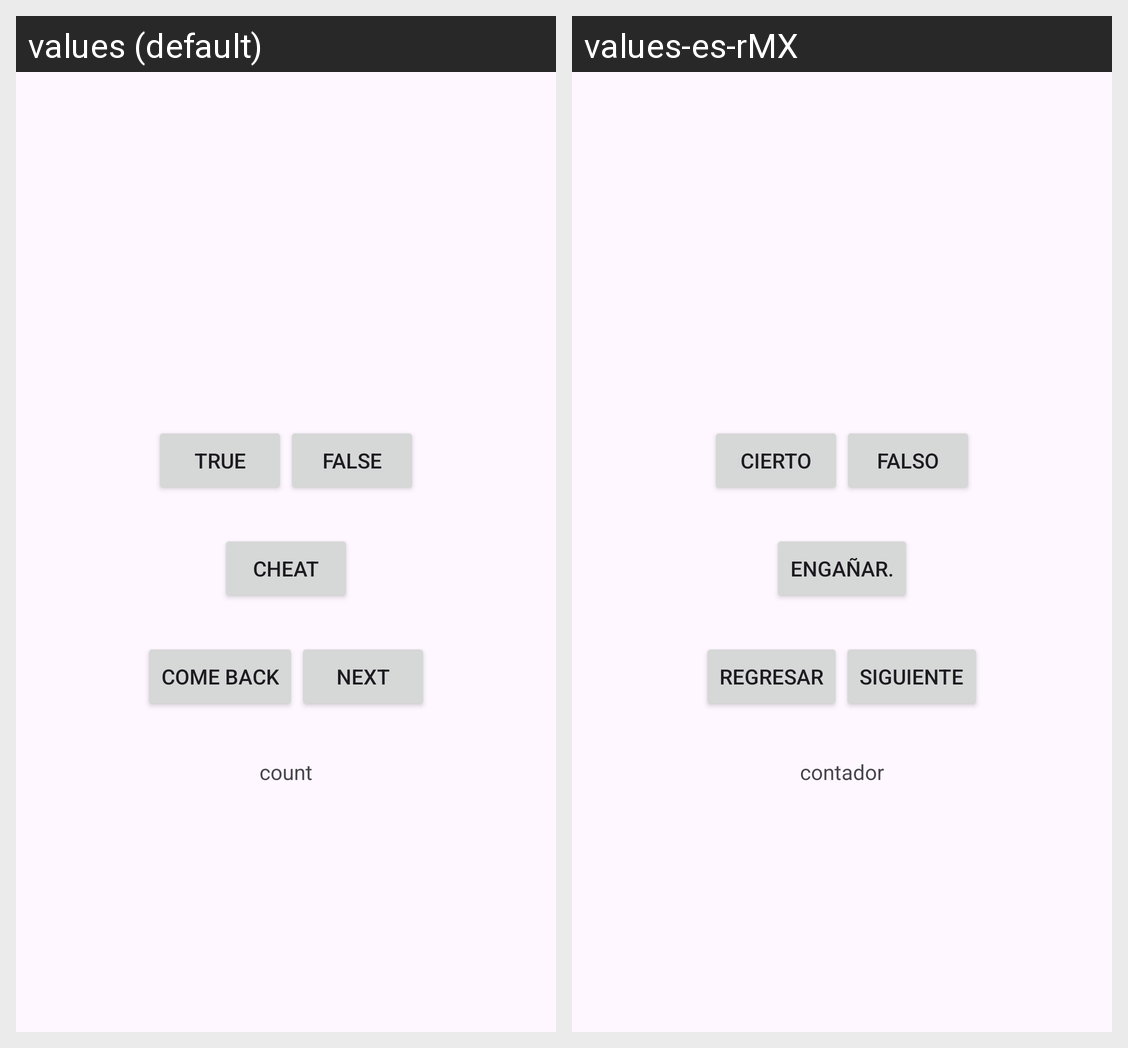

Here is an Android app screen in its default locale and in the app's own translations. Write out the translated-string differences for the strings that appear on this screen.
Android screen res/layout/activity_main.xml rendered under 2 locales, left to right: values (default), values-es-rMX. Device: Nexus 5 (rendered at 1080×1920; each locale shown at half size, 540×960, under a caption strip naming it); theme Theme.QizzApp.
Strings drawn on this screen, with the default value and each locale's value (text and hints the layout hard-codes, and strings that could not be matched under every locale, appear in the picture but are not listed):

True_Button
  values: True
  values-es-rMX: Cierto

False_Button
  values: False
  values-es-rMX: Falso

cheat_button
  values: Cheat
  values-es-rMX: Engañar.

back_button
  values: come back
  values-es-rMX: Regresar

next_button
  values: Next
  values-es-rMX: Siguiente

count
  values: count
  values-es-rMX: contador
